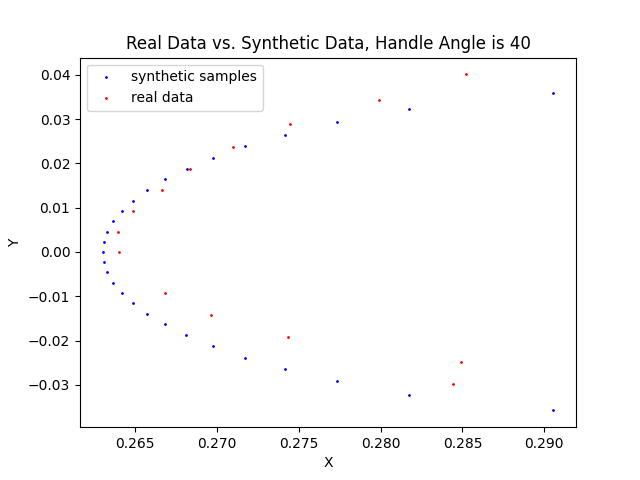

Source data for this figure (header and first rows):
0, 0.2639999985694885, 0.26300000000000007
1, 0.264, 0.2633
2, 0.265, 0.2643
3, 0.267, 0.2661
4, 0.269, 0.2688
5, 0.272, 0.2727
6, 0.276, 0.2788
7, 0.282, 0.2928
354, 0.286, 0.2727
355, 0.286, 0.2688
356, 0.275, 0.2661
357, 0.27, 0.2643
358, 0.267, 0.2633
